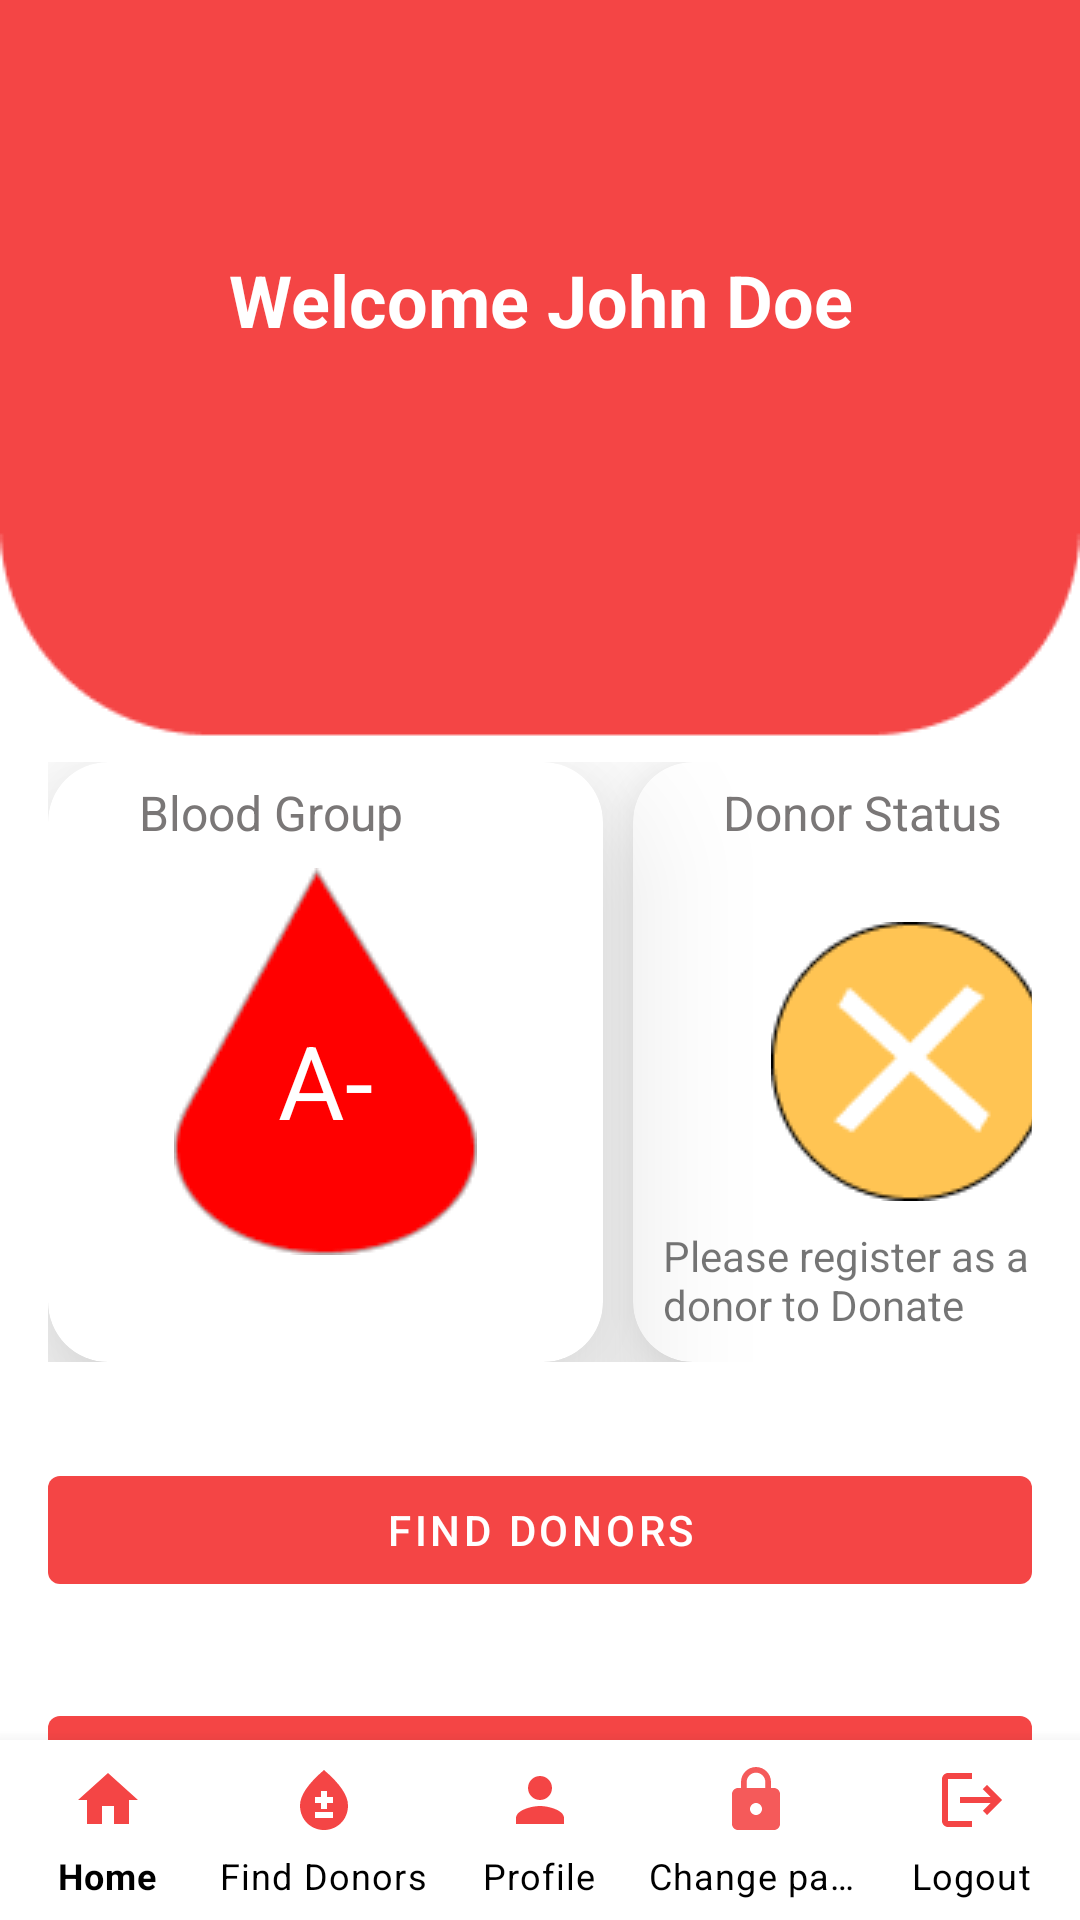

Reconstruct the res/layout file that produces this screen, plus the resources it refers to.
<!-- AndroidManifest.xml: activity theme AppThemeSplash -->
<!-- res/layout/activity_main.xml -->
<?xml version="1.0" encoding="utf-8"?>
<RelativeLayout xmlns:android="http://schemas.android.com/apk/res/android"
    xmlns:app="http://schemas.android.com/apk/res-auto"
    android:layout_width="match_parent"
    android:layout_height="match_parent"
    android:background="@drawable/home">


<LinearLayout
    android:layout_width="match_parent"
    android:layout_height="match_parent"
    android:orientation="vertical"
    android:padding="16dp"
    android:background="@drawable/home">

    <TextView
        android:id="@+id/tvfullName"
        android:layout_width="match_parent"
        android:layout_height="48dp"
        android:layout_marginTop="60dp"
        android:layout_marginBottom="30dp"
        android:gravity="center"
        android:text="Welcome John Doe"
        android:textColor="@color/white"
        android:textSize="24sp"
        android:textStyle="bold" />

    <LinearLayout
        android:layout_width="match_parent"
        android:layout_height="wrap_content"
        android:layout_marginTop="100dp"
        android:orientation="horizontal">

        <androidx.cardview.widget.CardView
            android:layout_width="185dp"
            android:layout_height="200dp"
            app:cardCornerRadius="20dp"
            app:cardElevation="30dp">

            <TextView
                android:id="@+id/textView3"
                android:layout_width="wrap_content"
                android:layout_height="wrap_content"
                android:layout_marginLeft="30dp"
                android:layout_marginTop="6dp"
                android:text="Blood Group"
                android:textAlignment="center"
                android:textColor="@color/title"
                android:textSize="16sp" />

            <ImageView
                android:id="@+id/imageView2"
                android:layout_width="wrap_content"
                android:layout_height="wrap_content"
                android:layout_gravity="center"
                app:srcCompat="@drawable/union" />

            <TextView
                android:id="@+id/txtVBloodGroup"
                android:layout_width="wrap_content"
                android:layout_height="wrap_content"
                android:layout_gravity="center"
                android:layout_marginTop="6dp"
                android:text="A-"
                android:textColor="@color/white"
                android:textSize="34sp" />
        </androidx.cardview.widget.CardView>

        <androidx.cardview.widget.CardView
            android:layout_width="185dp"
            android:layout_height="200dp"
            android:layout_marginLeft="10dp"
            app:cardBackgroundColor="@color/white"
            app:cardCornerRadius="20dp"
            app:cardElevation="20dp">


            <TextView
                android:layout_width="wrap_content"
                android:layout_height="wrap_content"
                android:layout_marginLeft="30dp"
                android:layout_marginTop="6dp"
                android:text="Donor Status"
                android:textAlignment="center"
                android:textColor="@color/title"
                android:textSize="16sp" />

            <ImageView
                android:id="@+id/donorStatusImg"
                android:layout_width="wrap_content"
                android:layout_height="wrap_content"
                android:layout_gravity="center"
                app:srcCompat="@drawable/notreg" />

            <TextView
                android:id="@+id/donorStatusText"
                android:layout_width="150dp"
                android:layout_height="wrap_content"
                android:layout_marginLeft="10dp"
                android:layout_marginTop="155dp"
                android:text="Please register as a donor to Donate" />

        </androidx.cardview.widget.CardView>


    </LinearLayout>

    <com.google.android.material.button.MaterialButton
        android:id="@+id/btnfindDonors"
        style="@style/Widget.MaterialComponents.Button.UnelevatedButton"
        android:layout_width="match_parent"
        android:layout_height="wrap_content"
        android:layout_marginTop="32dp"
        android:text="Find Donors"
        android:textColor="@color/white" />

    <com.google.android.material.button.MaterialButton
        android:id="@+id/btnRegDonor"
        style="@style/Widget.MaterialComponents.Button.UnelevatedButton"
        android:layout_width="match_parent"
        android:layout_height="wrap_content"
        android:layout_marginTop="32dp"
        android:text="Become a Donor"
        android:textColor="@color/white" />


</LinearLayout>
    <com.google.android.material.bottomnavigation.BottomNavigationView
        android:id="@+id/bottomNavigationView"
        android:layout_width="match_parent"
        android:layout_height="60dp"
        android:background="@color/white"
        app:itemIconTint="@color/red"
        app:labelVisibilityMode="labeled"
        android:layout_alignParentBottom="true"
        app:itemTextColor="@color/black"
        app:menu="@menu/main_drawer_menu" />




</RelativeLayout>
<!-- resources referenced by this layout -->
<resources>
  <color name="black">#FF000000</color>
  <color name="red">#F44545</color>
  <color name="title">#7A7777</color>
  <color name="white">#FFFFFFFF</color>
  <!-- drawable home: png bitmap (drawable, 3365 bytes) -->
  <!-- drawable notreg: png bitmap (drawable, 3064 bytes) -->
  <!-- drawable union: png bitmap (drawable, 2555 bytes) -->
  <style name="AppThemeSplash" parent="Theme.MaterialComponents.DayNight.NoActionBar">
          
          <item name="colorPrimary">@color/red</item>
          <item name="colorPrimaryVariant">@color/red</item>
          <item name="colorOnPrimary">@color/white</item>
          
          <item name="colorSecondary">@color/teal_200</item>
          <item name="colorSecondaryVariant">@color/teal_700</item>
          <item name="colorOnSecondary">@color/black</item>
          
          <item name="android:statusBarColor">?attr/colorPrimaryVariant</item>
          
      </style>
  <color name="teal_200">#FF03DAC5</color>
  <color name="teal_700">#FF018786</color>
</resources>
